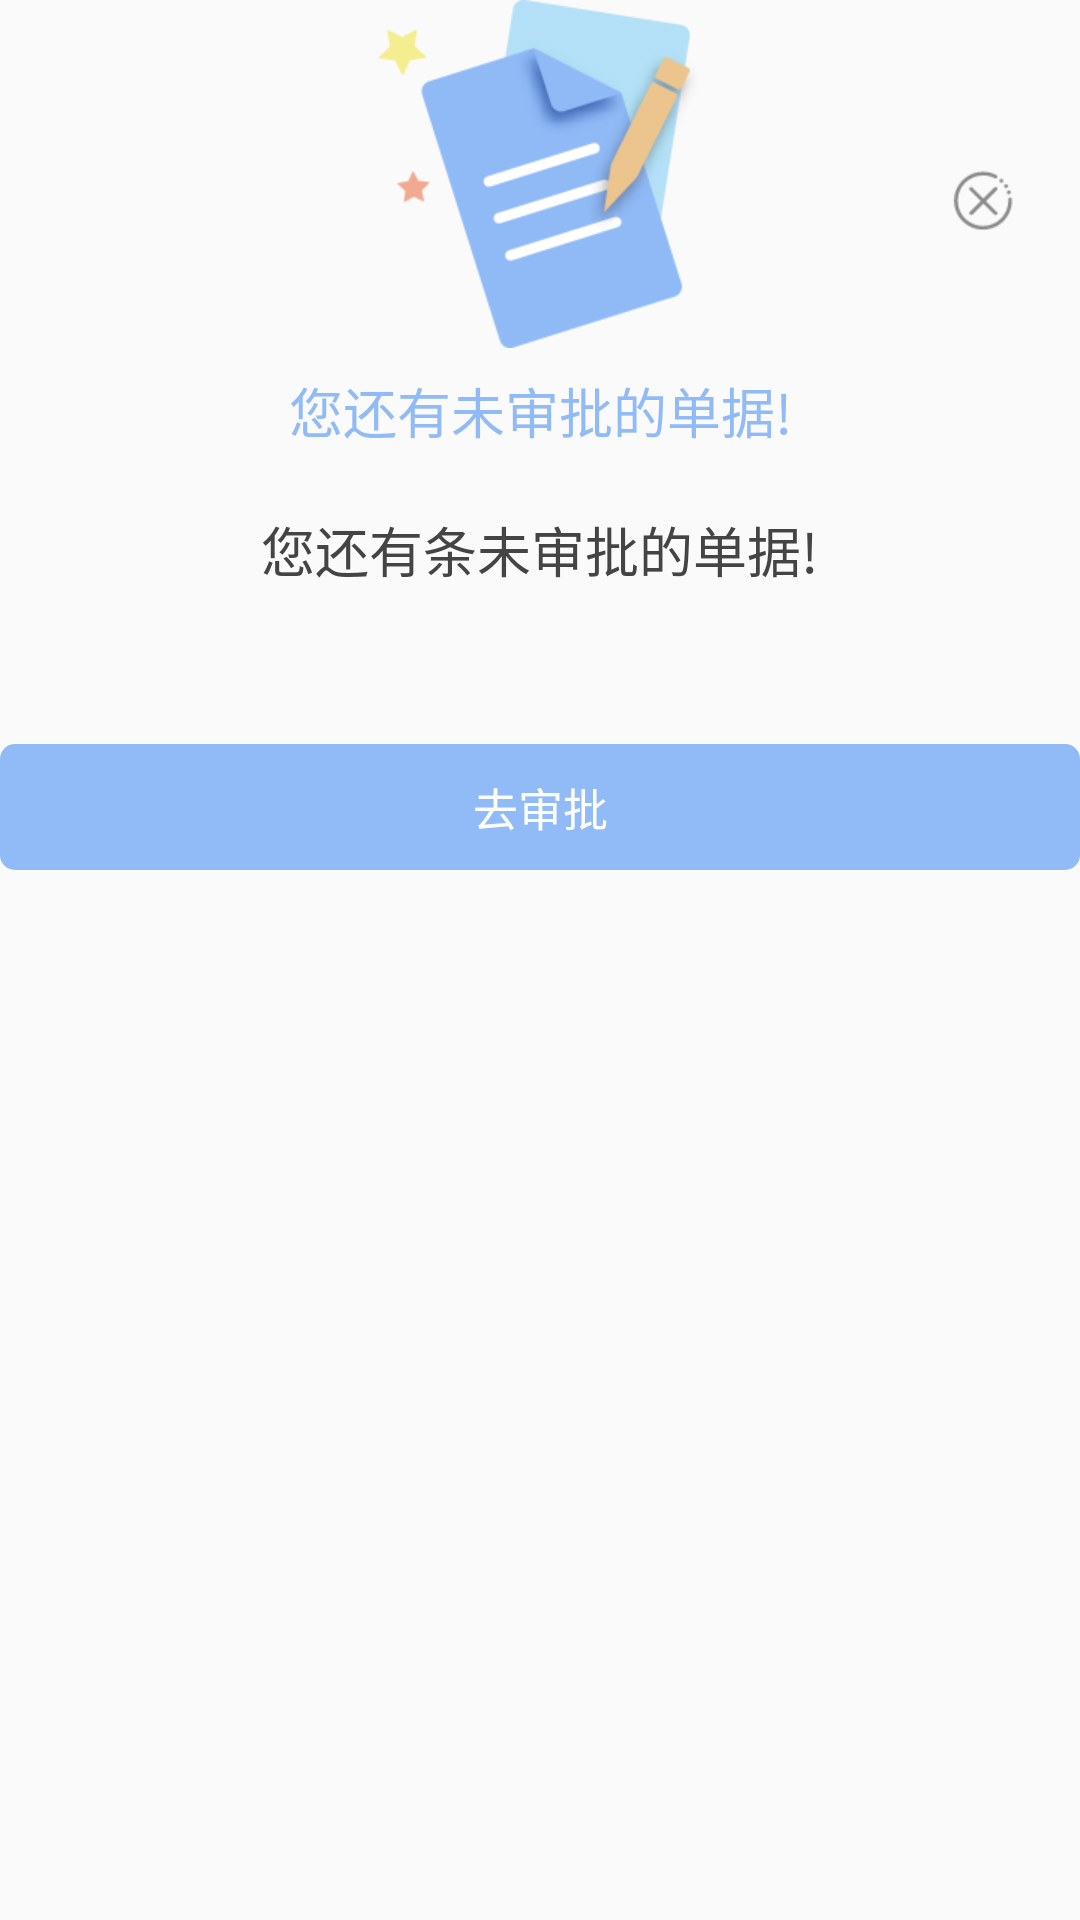

The Android layout XML behind this screen, and the referenced resources:
<!-- AndroidManifest.xml: application theme AppTheme -->
<!-- res/layout/dialog_home.xml -->
<?xml version="1.0" encoding="utf-8"?>
<RelativeLayout xmlns:android="http://schemas.android.com/apk/res/android"
                android:layout_width="match_parent"
                android:layout_height="wrap_content"
                android:orientation="vertical">


    <RelativeLayout
        android:layout_width="match_parent"
        android:layout_height="wrap_content">

        <View
            android:id="@+id/view"
            android:layout_width="match_parent"
            android:layout_height="250dp"
            android:layout_alignParentStart="true"
            android:layout_alignParentTop="true"
            android:layout_marginTop="40dp"
            android:background="@drawable/round_rect_white"/>


        <ImageView
            android:id="@+id/imageView"
            android:layout_width="wrap_content"
            android:layout_height="wrap_content"
            android:layout_centerHorizontal="true"
            android:src="@drawable/icon_home_dialog"/>

        <ImageView
            android:id="@+id/shut_down"
            android:layout_width="wrap_content"
            android:layout_height="wrap_content"
            android:layout_alignParentEnd="true"
            android:layout_marginEnd="20dp"
            android:layout_marginTop="55dp"
            android:src="@drawable/icon_shut"/>

        <LinearLayout
            android:layout_width="match_parent"
            android:layout_height="wrap_content"
            android:layout_centerInParent="true"
            android:orientation="vertical">

            <TextView
                android:layout_width="match_parent"
                android:layout_height="wrap_content"
                android:layout_marginTop="30dp"
                android:gravity="center"
                android:text="您还有未审批的单据!"
                android:textColor="@color/title_color"
                android:textSize="18sp"/>

            <LinearLayout
                android:layout_width="match_parent"
                android:layout_height="wrap_content"
                android:orientation="horizontal"
                android:layout_gravity="center"
                android:gravity="center"
                android:layout_marginTop="20dp">
                <TextView
                    android:layout_width="wrap_content"
                    android:layout_height="wrap_content"
                    android:gravity="center"
                    android:text="您还有"
                    android:textColor="@color/text_color"
                    android:textSize="18sp"/>
                <TextView
                    android:id="@+id/count"
                    android:layout_width="wrap_content"
                    android:layout_height="wrap_content"
                    android:gravity="center"
                    android:textColor="@color/red"
                    android:textSize="18sp"/>
                <TextView
                    android:layout_width="wrap_content"
                    android:layout_height="wrap_content"
                    android:gravity="center"
                    android:text="条未审批的单据!"
                    android:textColor="@color/text_color"
                    android:textSize="18sp"/>
            </LinearLayout>

        </LinearLayout>

        <TextView
            android:id="@+id/sure"
            android:layout_width="match_parent"
            android:layout_height="wrap_content"
            android:layout_alignBottom="@+id/view"
            android:layout_alignParentStart="true"
            android:background="@drawable/shape_solid_10b0ef_15dp"
            android:gravity="center"
            android:padding="10dp"
            android:text="去审批"
            android:textColor="@color/white"
            android:textSize="15sp"/>
    </RelativeLayout>


</RelativeLayout>
<!-- resources referenced by this layout -->
<resources>
  <color name="red">#f00</color>
  <color name="text_color">#444444</color>
  <color name="title_color">#90bbf6</color>
  <color name="white">#FFFFFF</color>
  <!-- drawable icon_home_dialog: png bitmap (drawable-xhdpi, 16144 bytes) -->
  <!-- drawable icon_shut: png bitmap (drawable-xhdpi, 1216 bytes) -->
  <!-- drawable shape_solid_10b0ef_15dp (drawable) -->
  <?xml version="1.0" encoding="utf-8"?>
  <shape xmlns:android="http://schemas.android.com/apk/res/android"
      android:shape="rectangle">
      <corners android:radius="5dp" />
  
      <solid android:color="@color/title_color" />
  </shape>
  <style name="AppTheme" parent="Theme.AppCompat.Light.NoActionBar">
          
          <item name="colorPrimary">@color/colorPrimary</item>
          <item name="colorPrimaryDark">@color/colorPrimaryDark</item>
          <item name="colorAccent">@color/colorAccent</item>
      </style>
  <color name="colorPrimary">#3B9FF5</color>
  <color name="colorPrimaryDark">#3B9FF5</color>
  <color name="colorAccent">#3B9FF5</color>
</resources>
